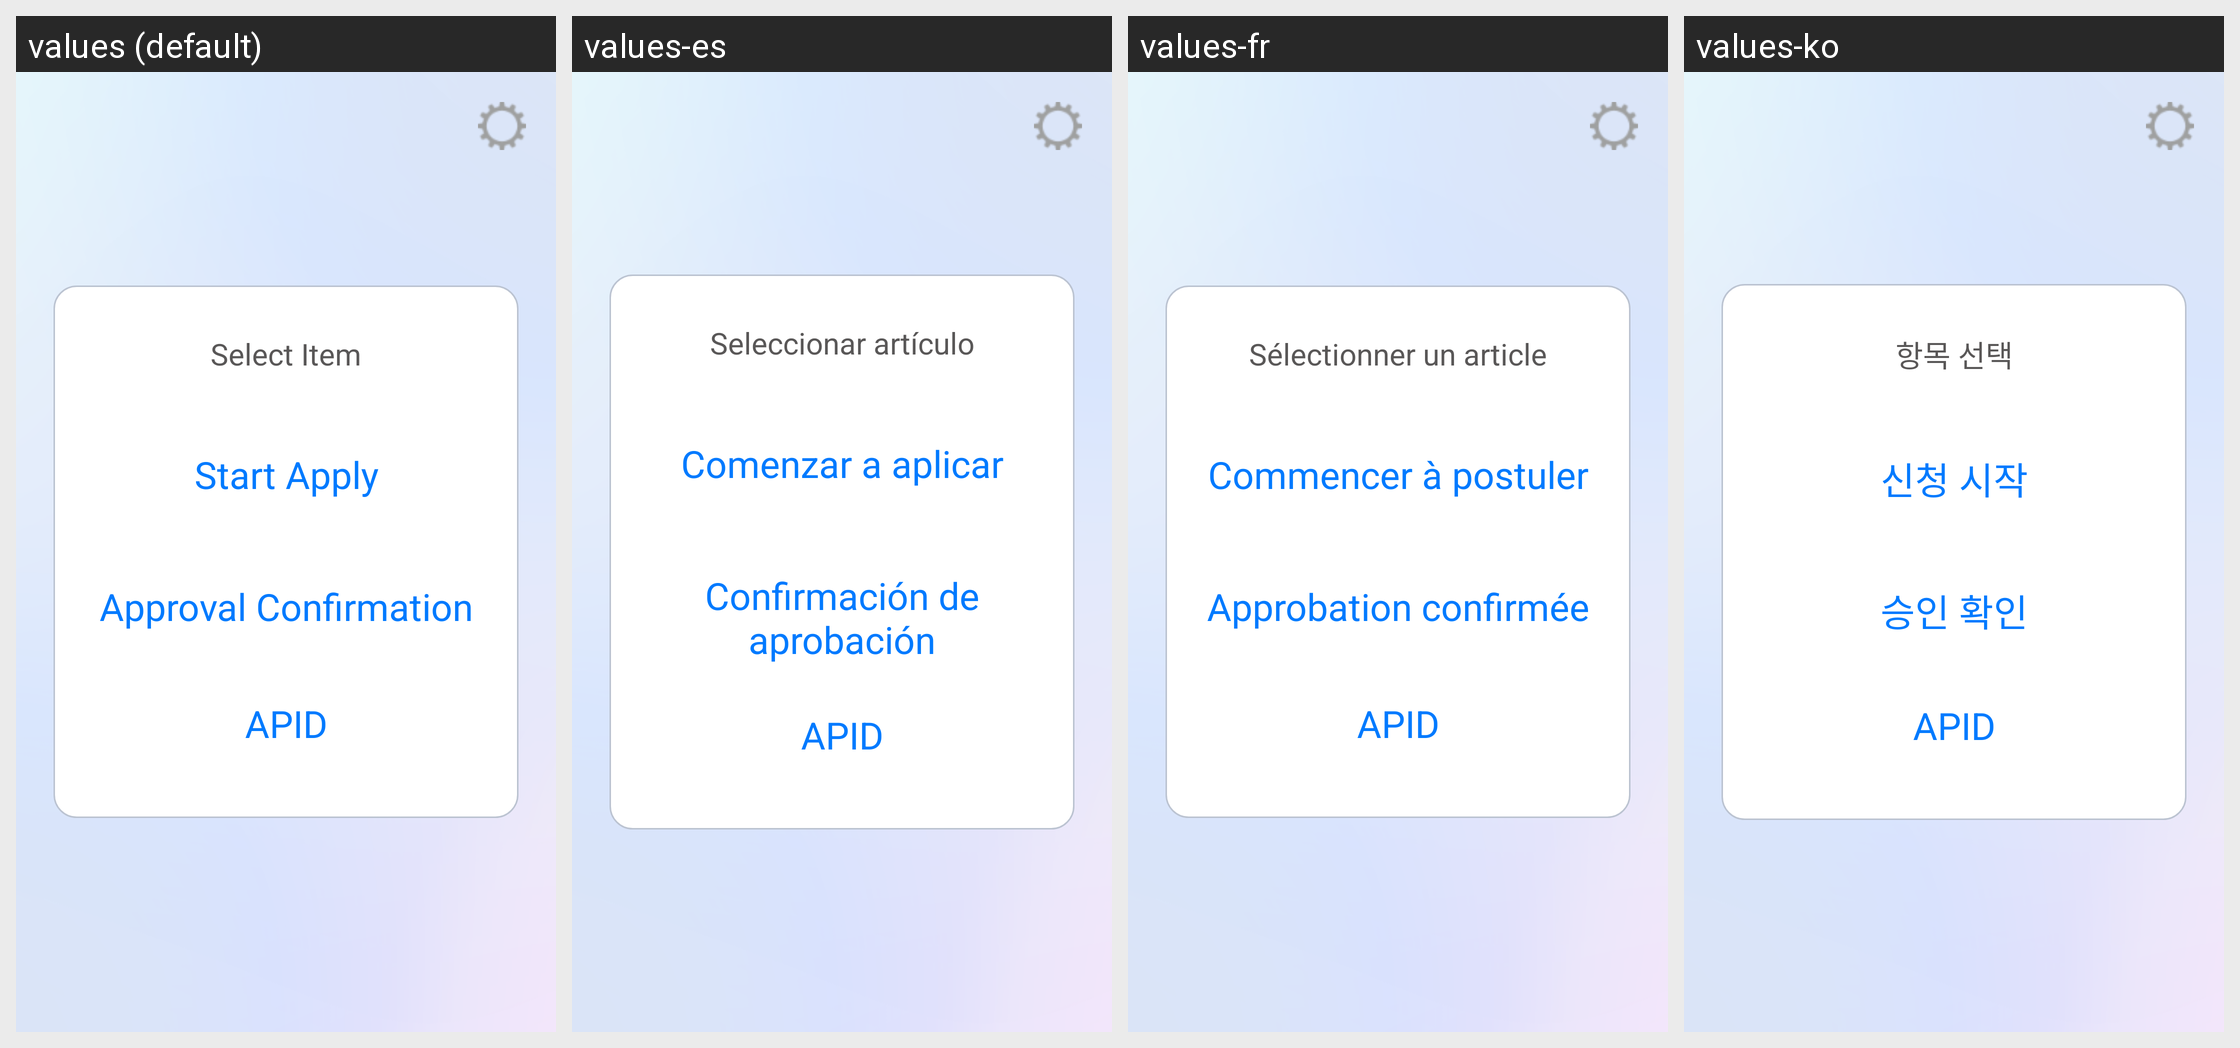

The Android screen above is rendered under several locales of the same app. Produce the string resources it draws, with the default and per-locale values.
Android screen res/layout/fragment_menu_phone.xml rendered under 4 locales, left to right: values (default), values-es, values-fr, values-ko. Device: Nexus 5 (rendered at 1080×1920; each locale shown at half size, 540×960, under a caption strip naming it); theme android:Theme.Holo.Light.DarkActionBar.
Other locales in the repository, not shown: values-da, values-de, values-ja, values-nl, values-ru, values-sv, values-vi, values-zh-rCN, values-zh-rTW.
Strings drawn on this screen, with the default value and each locale's value (text and hints the layout hard-codes, and strings that could not be matched under every locale, appear in the picture but are not listed):

select_item
  values: Select Item
  values-es: Seleccionar artículo
  values-fr: Sélectionner un article
  values-ko: 항목 선택

start_apply
  values: Start Apply
  values-es: Comenzar a aplicar
  values-fr: Commencer à postuler
  values-ko: 신청 시작

approval_confirmation
  values: Approval Confirmation
  values-es: Confirmación de aprobación
  values-fr: Approbation confirmée
  values-ko: 승인 확인

apid
  values: APID
  values-es: APID  [not translated; the default value is used]
  values-fr: APID  [not translated; the default value is used]
  values-ko: APID  [not translated; the default value is used]
